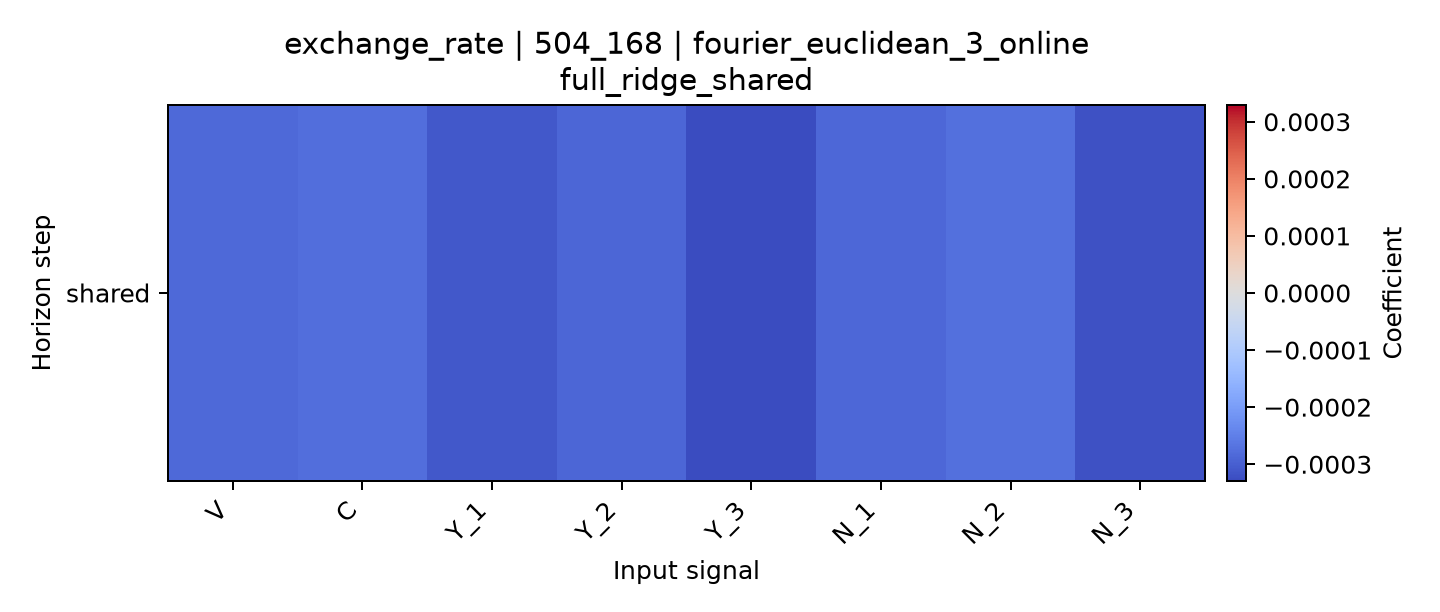

The data file committed next to this chart (first rows):
horizon, V, C, Y_1, Y_2, Y_3, N_1, N_2, N_3
shared, -0.0002847, -0.0002769, -0.0003102, -0.0002904, -0.0003293, -0.000286, -0.0002738, -0.0003193
